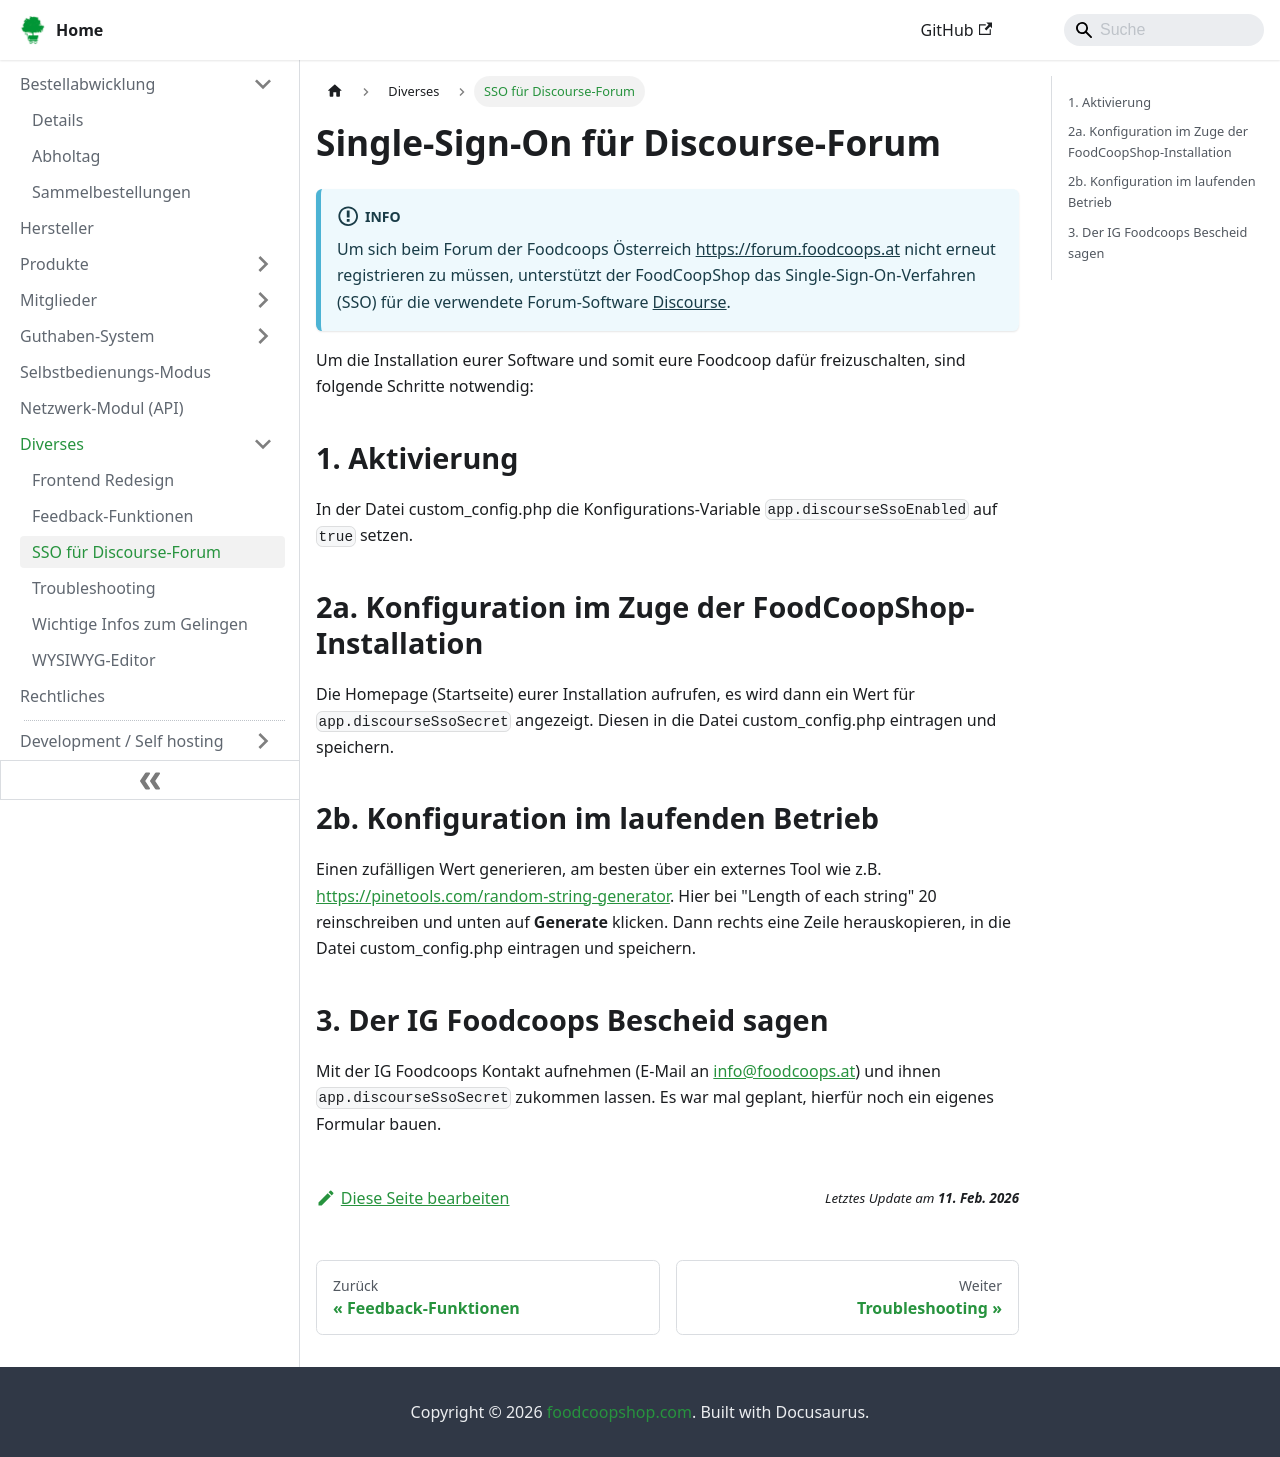

repository: foodcoopshop/foodcoopshop.github.io · page: diverses/sso-fuer-discourse-forum/index.html · generator: docusaurus

---
sidebar_label: SSO für Discourse-Forum
---

# Single-Sign-On für Discourse-Forum

:::info
Um sich beim Forum der Foodcoops Österreich [https://forum.foodcoops.at](https://forum.foodcoops.at) nicht erneut registrieren zu müssen, unterstützt der FoodCoopShop das Single-Sign-On-Verfahren (SSO) für die verwendete Forum-Software [Discourse](https://www.discourse.org).
:::

Um die Installation eurer Software und somit eure Foodcoop dafür freizuschalten, sind folgende Schritte notwendig:

## 1. Aktivierung

In der Datei custom_config.php die Konfigurations-Variable `app.discourseSsoEnabled` auf `true` setzen. 

## 2a. Konfiguration im Zuge der FoodCoopShop-Installation

Die Homepage (Startseite) eurer Installation aufrufen, es wird dann ein Wert für `app.discourseSsoSecret` angezeigt. Diesen in die Datei custom_config.php eintragen und speichern.

## 2b. Konfiguration im laufenden Betrieb

Einen zufälligen Wert generieren, am besten über ein externes Tool wie z.B. [https://pinetools.com/random-string-generator](https://pinetools.com/random-string-generator). Hier bei "Length of each string" 20 reinschreiben und unten auf **Generate** klicken. Dann rechts eine Zeile herauskopieren, in die Datei custom_config.php eintragen und speichern.

## 3. Der IG Foodcoops Bescheid sagen

Mit der IG Foodcoops Kontakt aufnehmen (E-Mail an info@foodcoops.at) und ihnen `app.discourseSsoSecret` zukommen lassen. Es war mal geplant,  hierfür noch ein eigenes Formular bauen.
